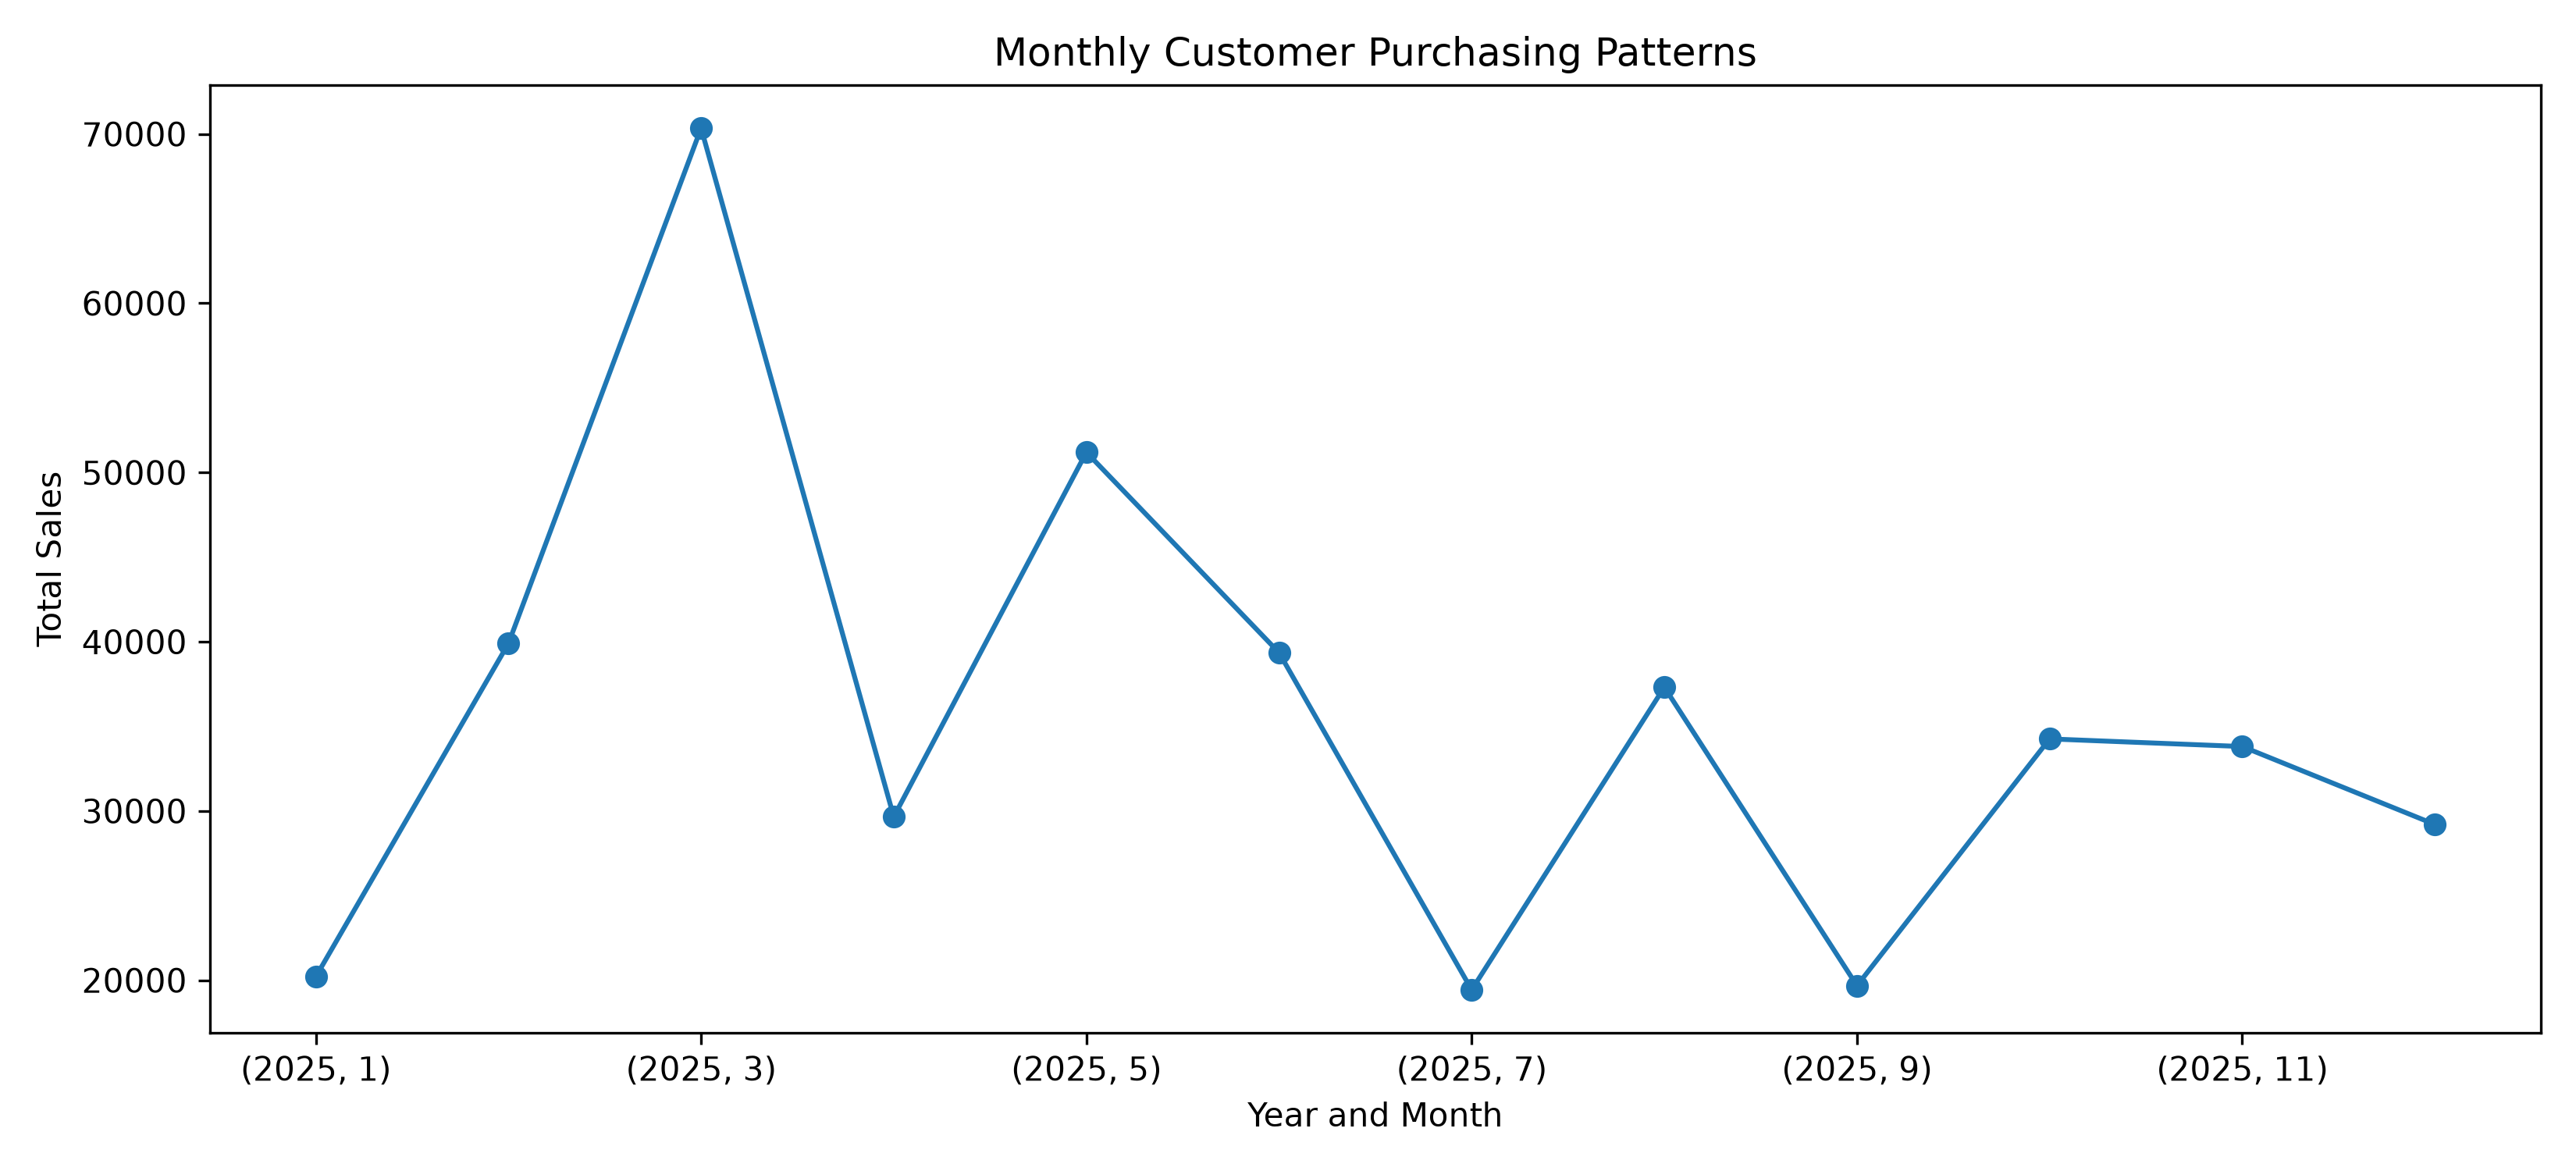

The data file committed next to this chart (first rows):
Year, Month_Number, Total_Sales
2025, 1, 20209
2025, 2, 39902
2025, 3, 70345
2025, 4, 29658
2025, 5, 51198
2025, 6, 39354
2025, 7, 19433
2025, 8, 37316
2025, 9, 19679
2025, 10, 34261
2025, 11, 33810
2025, 12, 29206
